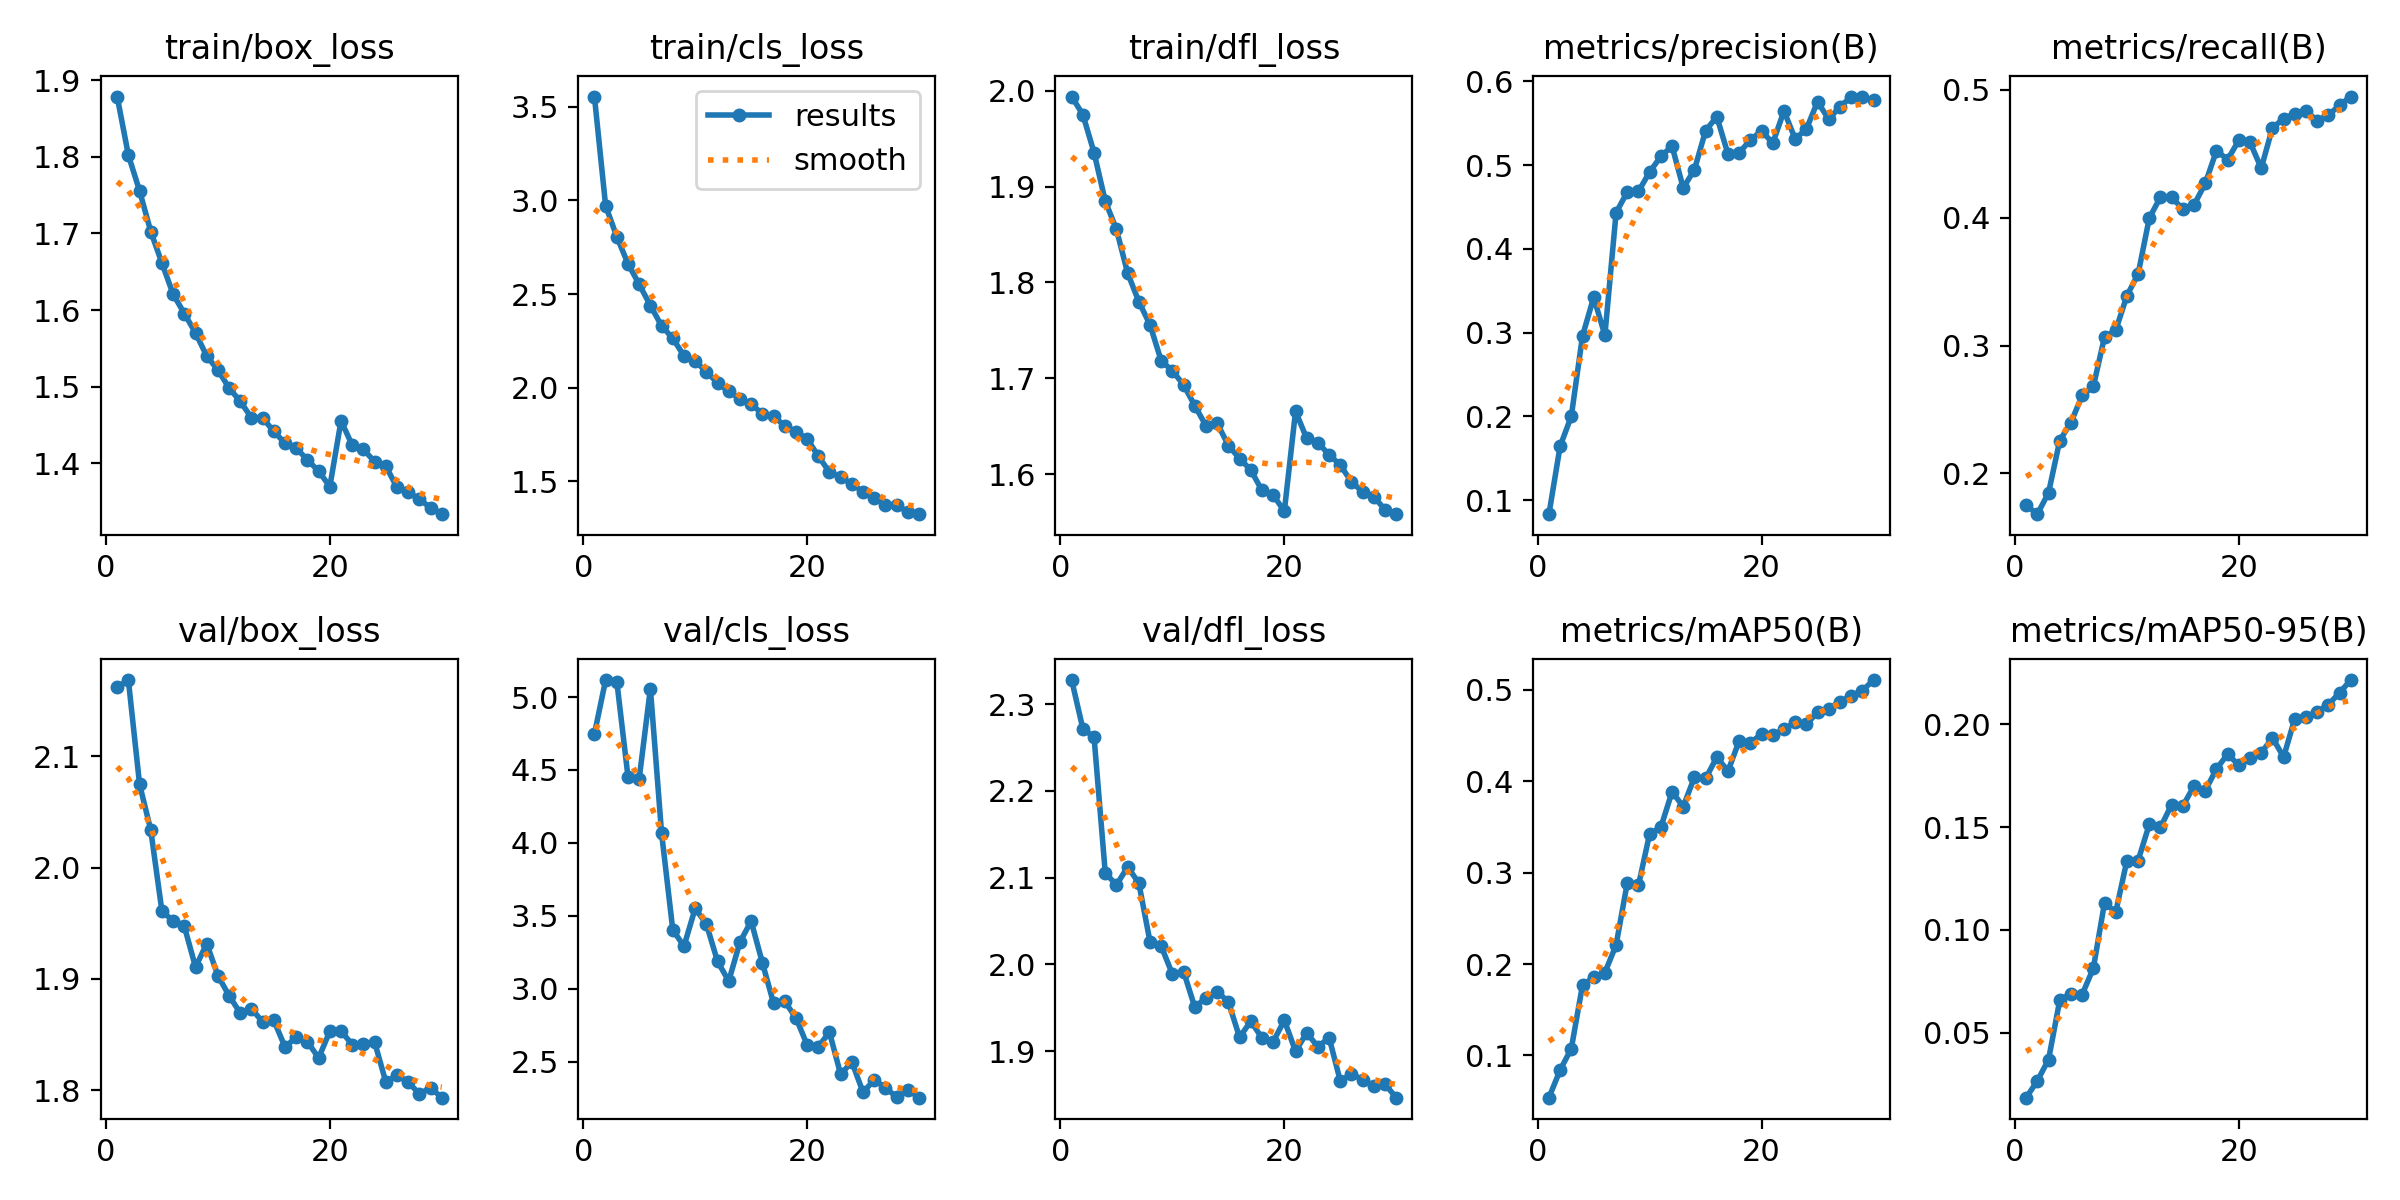

The file beside this chart, header and first rows:
epoch, time, train/box_loss, train/cls_loss, train/dfl_loss, metrics/precision(B), metrics/recall(B), metrics/mAP50(B), metrics/mAP50-95(B), val/box_loss, val/cls_loss, val/dfl_loss, lr/pg0, lr/pg1, lr/pg2
1, 211.3, 1.879, 3.555, 1.994, 0.08308, 0.175, 0.05378, 0.01839, 2.162, 4.747, 2.328, 0.0004164, 0.0004164, 0.0004164
2, 383.5, 1.802, 2.971, 1.975, 0.1642, 0.1681, 0.08401, 0.02657, 2.169, 5.116, 2.271, 0.0008056, 0.0008056, 0.0008056
3, 571.2, 1.756, 2.806, 1.935, 0.2, 0.1849, 0.1074, 0.03695, 2.075, 5.106, 2.262, 0.001167, 0.001167, 0.001167
4, 767.3, 1.703, 2.662, 1.885, 0.2959, 0.2257, 0.1769, 0.06577, 2.034, 4.452, 2.105, 0.001126, 0.001126, 0.001126
5, 890.9, 1.661, 2.552, 1.855, 0.3421, 0.2397, 0.1855, 0.069, 1.961, 4.44, 2.091, 0.001085, 0.001085, 0.001085
6, 1017, 1.621, 2.439, 1.81, 0.2967, 0.2609, 0.1907, 0.06853, 1.952, 5.058, 2.112, 0.001044, 0.001044, 0.001044
7, 1146, 1.596, 2.331, 1.78, 0.443, 0.268, 0.2208, 0.08133, 1.947, 4.066, 2.094, 0.001002, 0.001002, 0.001002
8, 1324, 1.57, 2.264, 1.756, 0.4679, 0.3067, 0.2889, 0.1132, 1.911, 3.403, 2.026, 0.0009612, 0.0009612, 0.0009612
9, 1563, 1.54, 2.171, 1.718, 0.4685, 0.3119, 0.2862, 0.1086, 1.932, 3.291, 2.021, 0.00092, 0.00092, 0.00092
10, 1755, 1.522, 2.143, 1.708, 0.4918, 0.3389, 0.3426, 0.1337, 1.903, 3.55, 1.989, 0.0008787, 0.0008787, 0.0008787
11, 1892, 1.498, 2.085, 1.693, 0.5102, 0.3558, 0.3497, 0.1336, 1.885, 3.443, 1.992, 0.0008375, 0.0008375, 0.0008375
12, 2031, 1.481, 2.027, 1.672, 0.5226, 0.3997, 0.3884, 0.1513, 1.869, 3.187, 1.951, 0.0007962, 0.0007962, 0.0007962
13, 2167, 1.459, 1.98, 1.651, 0.4727, 0.4161, 0.3723, 0.1498, 1.873, 3.051, 1.962, 0.000755, 0.000755, 0.000755
14, 2303, 1.459, 1.942, 1.653, 0.4945, 0.4159, 0.4045, 0.161, 1.861, 3.319, 1.968, 0.0007137, 0.0007137, 0.0007137
15, 2476, 1.442, 1.912, 1.63, 0.5411, 0.4066, 0.403, 0.1603, 1.863, 3.463, 1.957, 0.0006725, 0.0006725, 0.0006725
16, 2598, 1.426, 1.862, 1.616, 0.5577, 0.41, 0.4263, 0.17, 1.839, 3.179, 1.916, 0.0006312, 0.0006312, 0.0006312
17, 2724, 1.42, 1.848, 1.605, 0.513, 0.4268, 0.4111, 0.1678, 1.848, 2.901, 1.935, 0.00059, 0.00059, 0.00059
18, 2846, 1.405, 1.797, 1.583, 0.5146, 0.4524, 0.4443, 0.1782, 1.843, 2.912, 1.915, 0.0005487, 0.0005487, 0.0005487
19, 2970, 1.39, 1.765, 1.578, 0.53, 0.4454, 0.4423, 0.1855, 1.829, 2.801, 1.911, 0.0005075, 0.0005075, 0.0005075
20, 3099, 1.37, 1.729, 1.562, 0.5408, 0.4606, 0.4514, 0.18, 1.853, 2.615, 1.936, 0.0004662, 0.0004662, 0.0004662
21, 3263, 1.455, 1.635, 1.666, 0.5261, 0.459, 0.4506, 0.1835, 1.853, 2.603, 1.9, 0.000425, 0.000425, 0.000425
22, 3384, 1.424, 1.55, 1.637, 0.5645, 0.4387, 0.4568, 0.186, 1.841, 2.7, 1.921, 0.0003837, 0.0003837, 0.0003837
23, 3506, 1.418, 1.522, 1.633, 0.5312, 0.4702, 0.4647, 0.1934, 1.841, 2.412, 1.905, 0.0003425, 0.0003425, 0.0003425
24, 3628, 1.402, 1.486, 1.62, 0.5429, 0.4775, 0.4624, 0.184, 1.843, 2.498, 1.916, 0.0003012, 0.0003012, 0.0003012
25, 3750, 1.396, 1.445, 1.61, 0.5756, 0.4813, 0.4753, 0.2028, 1.807, 2.289, 1.865, 0.00026, 0.00026, 0.00026
26, 3868, 1.369, 1.41, 1.592, 0.5545, 0.4833, 0.4795, 0.2036, 1.814, 2.374, 1.874, 0.0002188, 0.0002188, 0.0002188
27, 3985, 1.362, 1.377, 1.582, 0.5699, 0.476, 0.4871, 0.2061, 1.807, 2.32, 1.867, 0.0001775, 0.0001775, 0.0001775
28, 4103, 1.354, 1.376, 1.576, 0.5811, 0.4803, 0.4934, 0.2095, 1.797, 2.256, 1.859, 0.0001363, 0.0001363, 0.0001363
29, 4221, 1.342, 1.336, 1.563, 0.5818, 0.4879, 0.4992, 0.2153, 1.802, 2.307, 1.862, 9.5e-05, 9.5e-05, 9.5e-05
30, 4338, 1.334, 1.325, 1.558, 0.5774, 0.4948, 0.5107, 0.2215, 1.793, 2.252, 1.846, 5.375e-05, 5.375e-05, 5.375e-05
